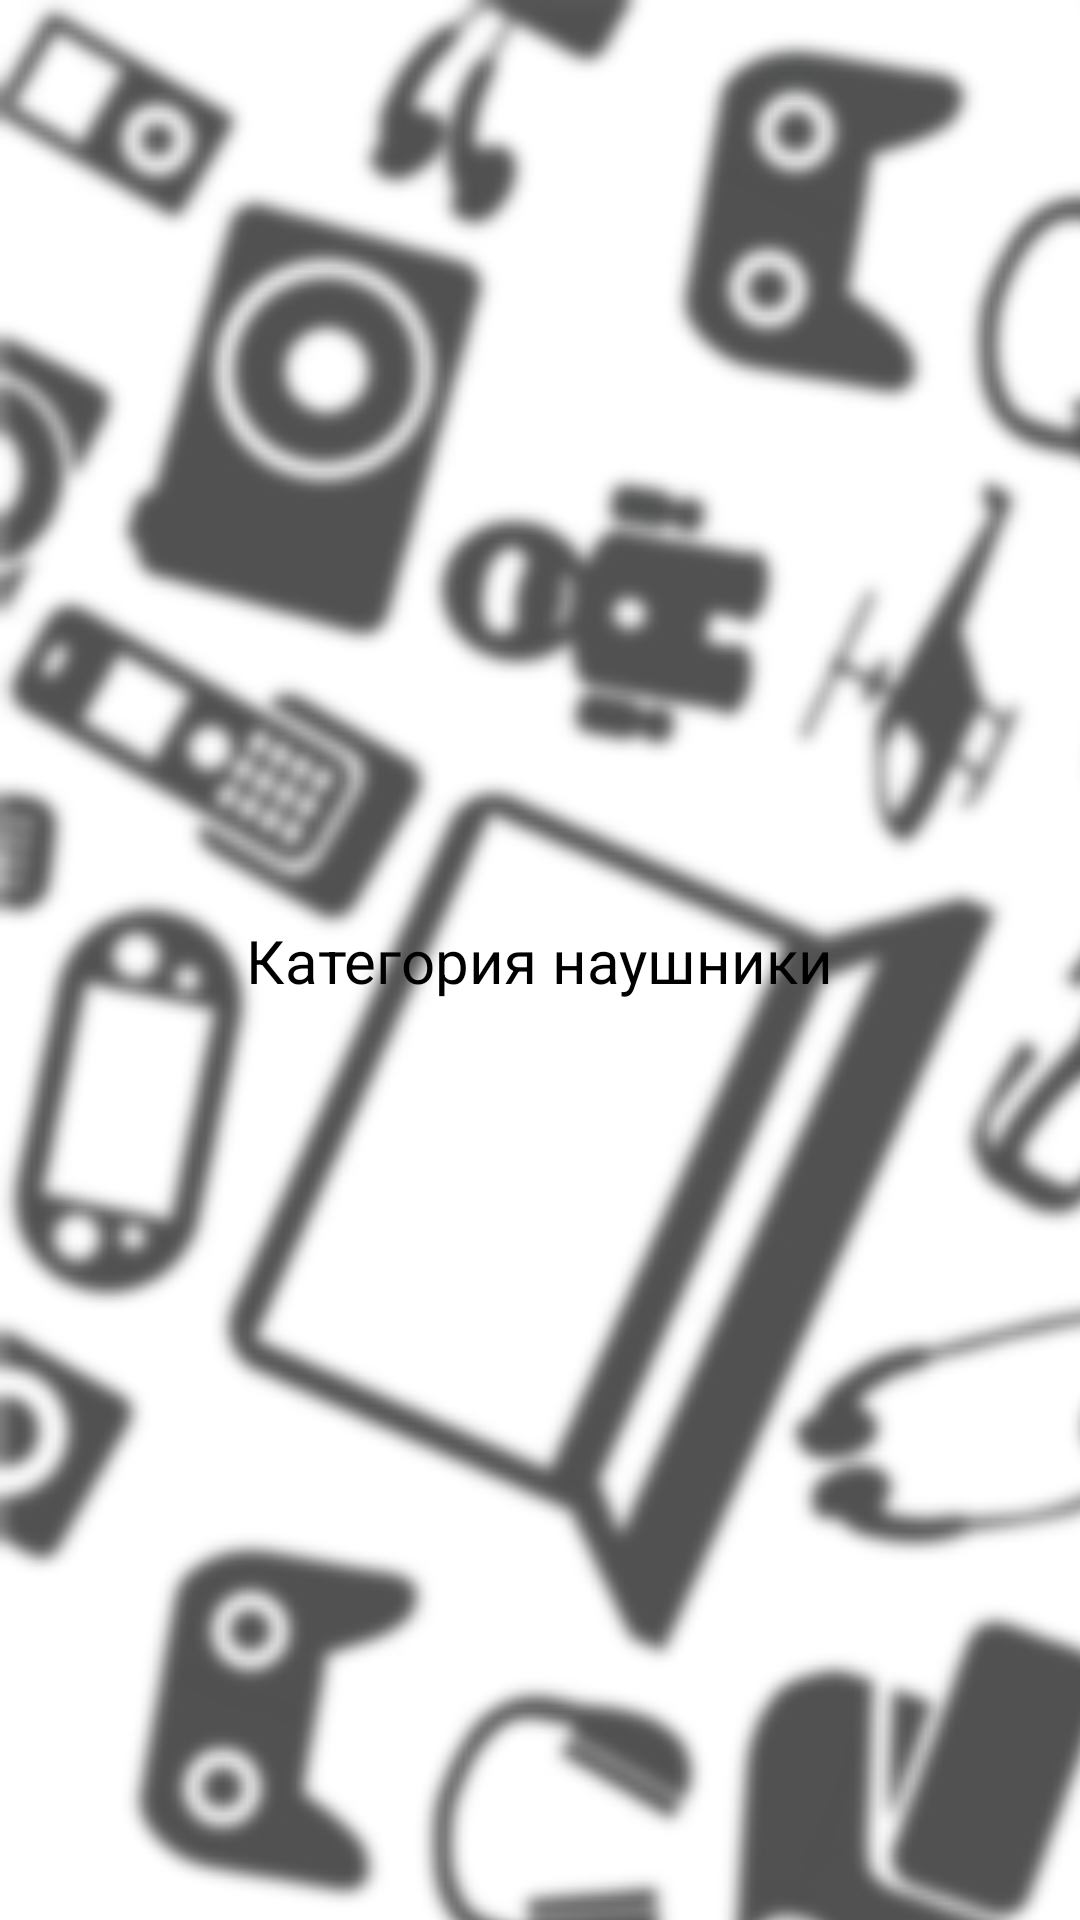

This screen was rendered from an Android layout file. Write that file and the resources it references.
<!-- AndroidManifest.xml: application theme Theme.ElectronicsCatalog -->
<!-- res/layout/fragment_headphones.xml -->
<?xml version="1.0" encoding="utf-8"?>
<androidx.constraintlayout.widget.ConstraintLayout xmlns:android="http://schemas.android.com/apk/res/android"
    xmlns:app="http://schemas.android.com/apk/res-auto"
    xmlns:tools="http://schemas.android.com/tools"
    android:layout_width="match_parent"
    android:layout_height="match_parent"
    tools:context="com.school.electronics.ui.all.Headphones">


    <ImageView
        android:id="@+id/imageView2"
        android:layout_width="match_parent"
        android:layout_height="match_parent"
        android:src="@drawable/main_background"
        app:layout_constraintBottom_toBottomOf="parent"
        app:layout_constraintEnd_toEndOf="parent"
        app:layout_constraintStart_toStartOf="parent"
        app:layout_constraintTop_toTopOf="parent"
        android:scaleType="matrix" />

    <TextView
        android:id="@+id/textView3"
        android:layout_width="wrap_content"
        android:layout_height="wrap_content"
        android:text="Категория наушники"
        android:textColor="#000000"
        android:textSize="20sp"
        app:layout_constraintBottom_toBottomOf="parent"
        app:layout_constraintEnd_toEndOf="parent"
        app:layout_constraintStart_toStartOf="parent"
        app:layout_constraintTop_toTopOf="parent" />
</androidx.constraintlayout.widget.ConstraintLayout>
<!-- resources referenced by this layout -->
<resources>
  <!-- drawable main_background: jpg bitmap (drawable-v24, 495392 bytes) -->
  <style name="Theme.ElectronicsCatalog" parent="Theme.MaterialComponents.DayNight.DarkActionBar">
          
          <item name="colorPrimary">@color/teal_700</item>
          <item name="colorPrimaryVariant">@color/black</item>
          <item name="colorOnPrimary">@color/white</item>
          
          <item name="colorSecondary">@color/teal_200</item>
          <item name="colorSecondaryVariant">@color/teal_700</item>
          <item name="colorOnSecondary">@color/black</item>
          
          <item name="android:statusBarColor" tools:targetApi="l">?attr/colorPrimaryVariant</item>
          
      </style>
  <color name="teal_700">#FF018786</color>
  <color name="black">#FF000000</color>
  <color name="white">#FF000000</color>
  <color name="teal_200">#FF03DAC5</color>
</resources>
